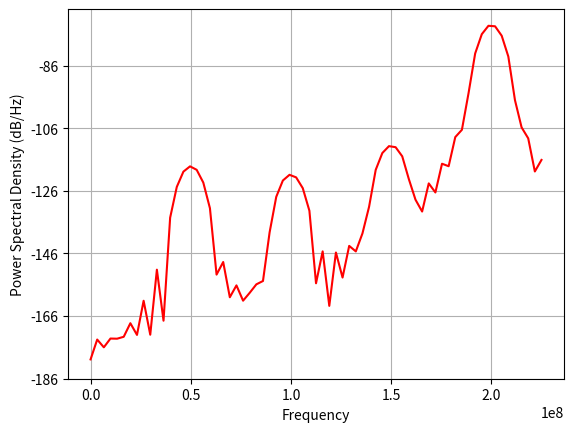
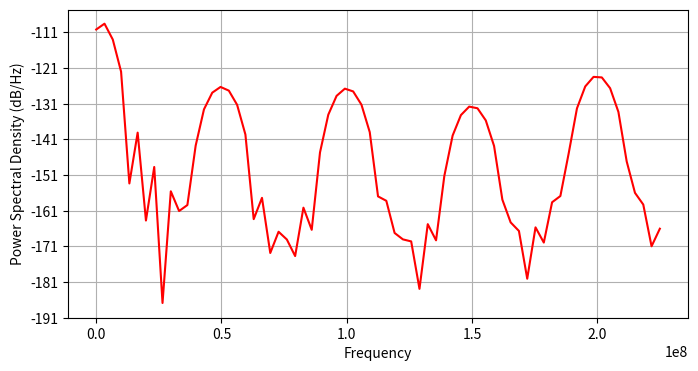
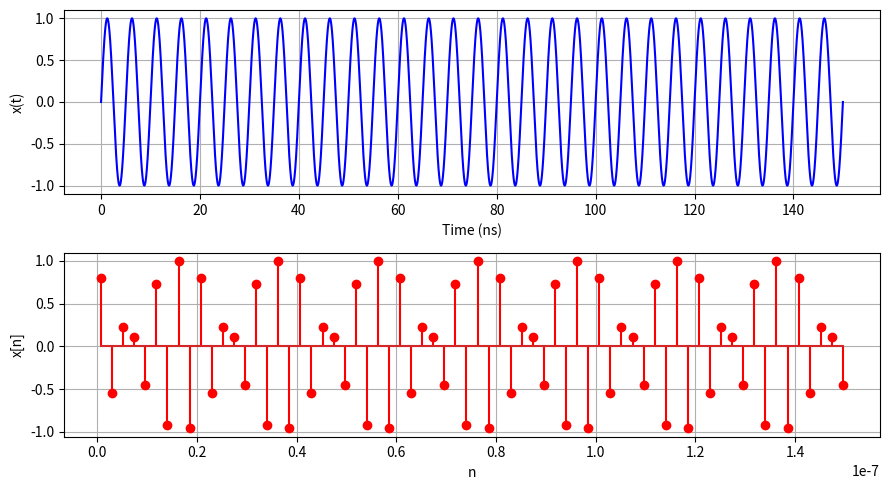
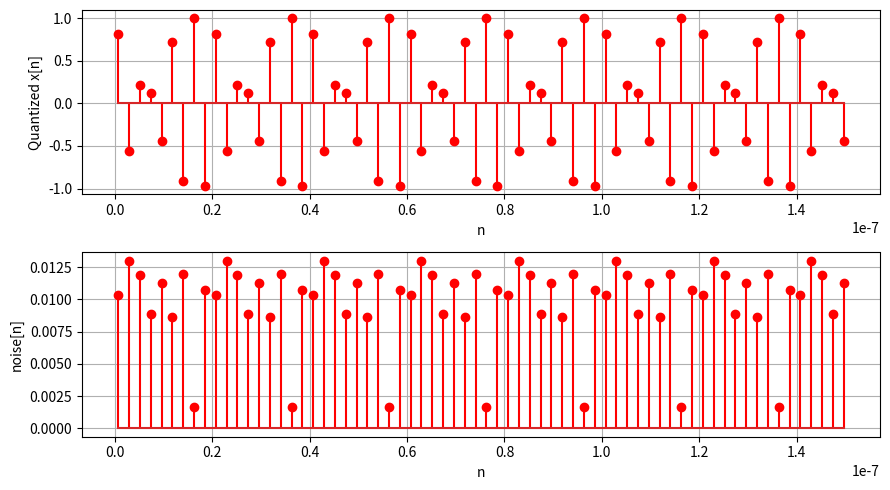
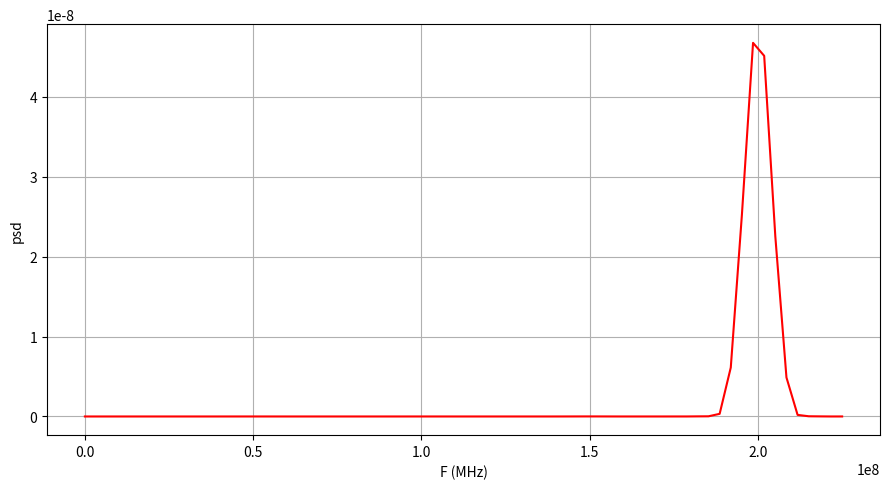

These figures' Python source, in order:
import numpy as np
import matplotlib.pyplot as plt
from matplotlib.pyplot import psd
from scipy.fft import fft, fftfreq
from scipy.signal import periodogram

def quantize(signal, num_bits):
    num_levels = 2**num_bits
    quant_step = 2/num_levels # if teh range is [-1,1]
    signal_q = np.round(signal/quant_step)*quant_step
    return signal_q

F  = 200e6  # frequency of x(t)
Fs = 450e6  # Sampling frequency
Ts = 1 / Fs 

t = np.linspace(0, 30/F, 100000)  
x_t = 1*np.sin(2*np.pi*F*t)  
n = np.arange(Ts/3, 30/F+Ts/3, Ts)  
N = len(n)
#n = np.arange(0, 30/F, Ts)  
x_n = 1*np.sin(2*np.pi*F*n)  # Sampled signal

#Quantization :
x_q_n = quantize(x_n, 6)

noise = np.abs(x_n - x_q_n)

pxx, f = psd(x_q_n, N, Fs, pad_to=2*N, c='r')
#signal_power : max psd at f~F
signal_power_psd = np.max(pxx)
plt.figure(figsize=(8, 4))
pxx_noise, f_noise = psd(noise, N, Fs, pad_to=2*N, c='r')
noise_power_psd = np.sum(pxx_noise)
#noise_power_psd = np.sum(pxx)-signal_power_psd
print("Signal power =", signal_power_psd)
print("Noise power  =", noise_power_psd)
SNR_dB_psd = 10*np.log10(signal_power_psd/noise_power_psd)
print("SNR in dB from PSD =", SNR_dB_psd)
#
# Plots
plt.figure(figsize=(9, 5))
plt.subplot(2, 1, 1)
plt.plot(t * 1e9, x_t,  color='b')
plt.xlabel("Time (ns)")
plt.ylabel("x(t)")
plt.grid()

plt.subplot(2, 1, 2)
plt.stem(n, x_n, linefmt='r', markerfmt='ro')
plt.xlabel("n")
plt.ylabel("x[n]")
plt.grid()
plt.tight_layout()


plt.figure(figsize=(9, 5))
plt.subplot(2, 1, 1)
plt.stem(n, x_q_n, linefmt='r', markerfmt='ro')
plt.xlabel("n")
plt.ylabel("Quantized x[n]")
plt.grid()


plt.subplot(2, 1, 2)
plt.stem(n, noise, linefmt='r', markerfmt='ro')
plt.xlabel("n")
plt.ylabel("noise[n]")
plt.grid()
plt.tight_layout()

plt.figure(figsize=(9, 5))
plt.plot(f, pxx, color='r')
plt.xlabel("F (MHz)")
plt.ylabel("psd")
plt.grid()
plt.tight_layout()
plt.show()

